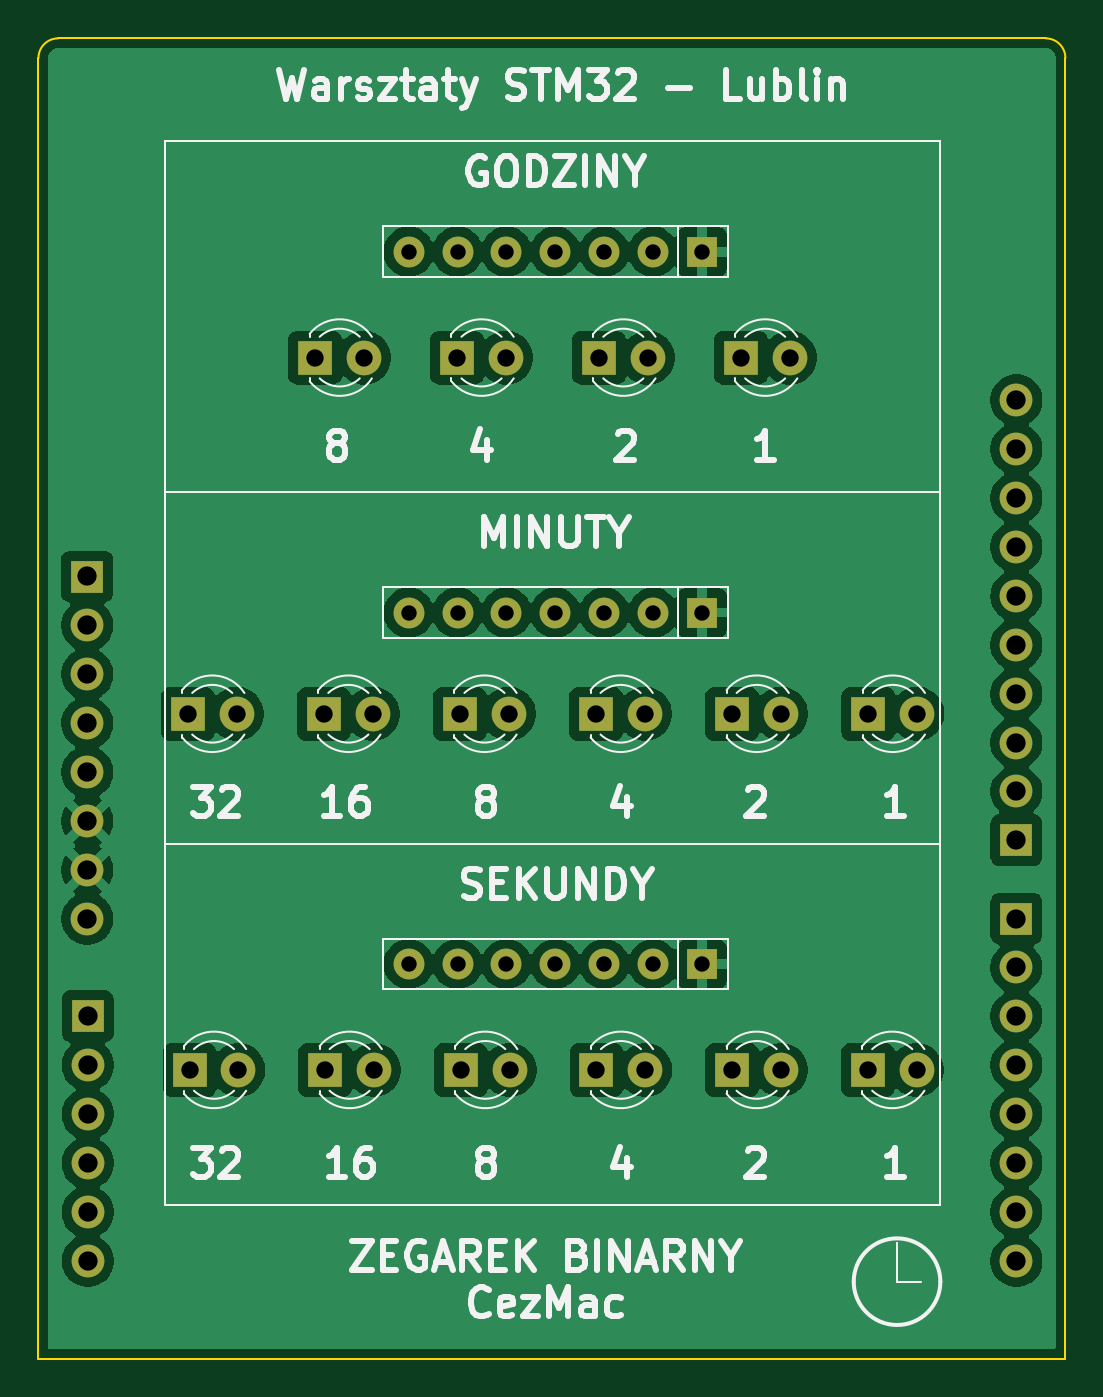
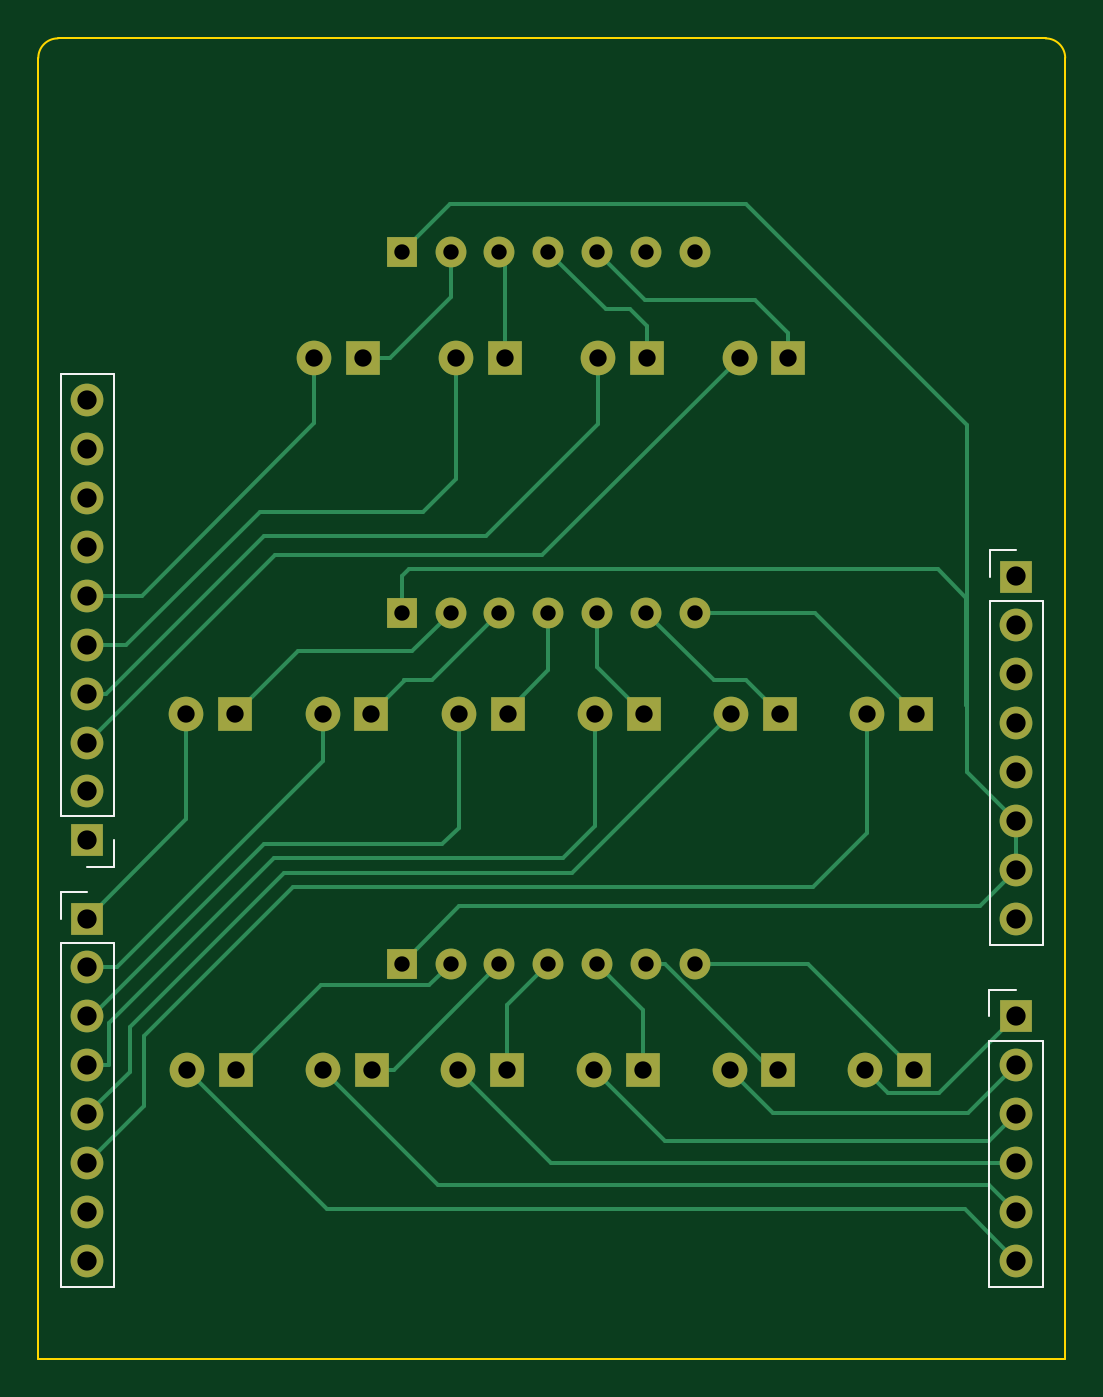
Circuit board: 11 layer files. Board 53.3 x 68.6 mm.
- bottom_copper: bin_clock-B_Cu.gbr (13616 bytes)
- bottom_mask: bin_clock-B_Mask.gbr (3408 bytes)
- paste: bin_clock-B_Paste.gbr (452 bytes)
- bottom_silk: bin_clock-B_Silkscreen.gbr (1763 bytes)
- outline: bin_clock-Edge_Cuts.gbr (837 bytes)
- top_copper: bin_clock-F_Cu.gbr (128267 bytes)
- top_mask: bin_clock-F_Mask.gbr (3408 bytes)
- paste: bin_clock-F_Paste.gbr (452 bytes)
- top_silk: bin_clock-F_Silkscreen.gbr (43654 bytes)
- drill: bin_clock-NPTH.drl (269 bytes)
- drill: bin_clock-PTH.drl (1790 bytes)

=== bottom_copper: bin_clock-B_Cu.gbr (13616 bytes, source omitted) ===
=== bottom_mask: bin_clock-B_Mask.gbr ===
%TF.GenerationSoftware,KiCad,Pcbnew,9.0.7*%
%TF.CreationDate,2026-03-05T21:01:40+01:00*%
%TF.ProjectId,bin_clock,62696e5f-636c-46f6-936b-2e6b69636164,rev?*%
%TF.SameCoordinates,Original*%
%TF.FileFunction,Soldermask,Bot*%
%TF.FilePolarity,Negative*%
%FSLAX46Y46*%
G04 Gerber Fmt 4.6, Leading zero omitted, Abs format (unit mm)*
G04 Created by KiCad (PCBNEW 9.0.7) date 2026-03-05 21:01:40*
%MOMM*%
%LPD*%
G01*
G04 APERTURE LIST*
%ADD10R,1.800000X1.800000*%
%ADD11C,1.800000*%
%ADD12R,1.600000X1.600000*%
%ADD13C,1.600000*%
%ADD14R,1.700000X1.700000*%
%ADD15C,1.700000*%
G04 APERTURE END LIST*
D10*
%TO.C,D4*%
X140530000Y-83500000D03*
D11*
X143070000Y-83500000D03*
%TD*%
D12*
%TO.C,RN3*%
X160620000Y-96750000D03*
D13*
X158080000Y-96750000D03*
X155540000Y-96750000D03*
X153000000Y-96750000D03*
X150460000Y-96750000D03*
X147920000Y-96750000D03*
X145380000Y-96750000D03*
%TD*%
D10*
%TO.C,D6*%
X140980000Y-102000000D03*
D11*
X143520000Y-102000000D03*
%TD*%
D10*
%TO.C,D11*%
X134000000Y-120500000D03*
D11*
X136540000Y-120500000D03*
%TD*%
D10*
%TO.C,D14*%
X155138000Y-120500000D03*
D11*
X157678000Y-120500000D03*
%TD*%
D10*
%TO.C,D15*%
X162184000Y-120500000D03*
D11*
X164724000Y-120500000D03*
%TD*%
D10*
%TO.C,D1*%
X162630000Y-83500000D03*
D11*
X165170000Y-83500000D03*
%TD*%
D12*
%TO.C,RN1*%
X160620000Y-78000000D03*
D13*
X158080000Y-78000000D03*
X155540000Y-78000000D03*
X153000000Y-78000000D03*
X150460000Y-78000000D03*
X147920000Y-78000000D03*
X145380000Y-78000000D03*
%TD*%
D12*
%TO.C,RN2*%
X160620000Y-115000000D03*
D13*
X158080000Y-115000000D03*
X155540000Y-115000000D03*
X153000000Y-115000000D03*
X150460000Y-115000000D03*
X147920000Y-115000000D03*
X145380000Y-115000000D03*
%TD*%
D10*
%TO.C,D8*%
X155120000Y-102000000D03*
D11*
X157660000Y-102000000D03*
%TD*%
D10*
%TO.C,D7*%
X148050000Y-102000000D03*
D11*
X150590000Y-102000000D03*
%TD*%
D10*
%TO.C,D10*%
X169260000Y-102000000D03*
D11*
X171800000Y-102000000D03*
%TD*%
D10*
%TO.C,D12*%
X141046000Y-120500000D03*
D11*
X143586000Y-120500000D03*
%TD*%
D10*
%TO.C,D3*%
X147896667Y-83500000D03*
D11*
X150436667Y-83500000D03*
%TD*%
D10*
%TO.C,D16*%
X169230000Y-120500000D03*
D11*
X171770000Y-120500000D03*
%TD*%
D10*
%TO.C,D2*%
X155263333Y-83500000D03*
D11*
X157803333Y-83500000D03*
%TD*%
D10*
%TO.C,D13*%
X148092000Y-120500000D03*
D11*
X150632000Y-120500000D03*
%TD*%
D10*
%TO.C,D5*%
X133910000Y-102000000D03*
D11*
X136450000Y-102000000D03*
%TD*%
D10*
%TO.C,D9*%
X162190000Y-102000000D03*
D11*
X164730000Y-102000000D03*
%TD*%
D14*
%TO.C,J3*%
X128710867Y-117714975D03*
D15*
X128710867Y-120254975D03*
X128710867Y-122794975D03*
X128710867Y-125334975D03*
X128710867Y-127874975D03*
X128710867Y-130414975D03*
%TD*%
D14*
%TO.C,J2*%
X176954000Y-108576000D03*
D15*
X176954000Y-106036000D03*
X176954000Y-103496000D03*
X176954000Y-100956000D03*
X176954000Y-98416000D03*
X176954000Y-95876000D03*
X176954000Y-93336000D03*
X176954000Y-90796000D03*
X176954000Y-88256000D03*
X176954000Y-85716000D03*
%TD*%
D14*
%TO.C,J4*%
X128691744Y-94871445D03*
D15*
X128691744Y-97411445D03*
X128691744Y-99951445D03*
X128691744Y-102491445D03*
X128691744Y-105031445D03*
X128691744Y-107571445D03*
X128691744Y-110111445D03*
X128691744Y-112651445D03*
%TD*%
D14*
%TO.C,J1*%
X176953990Y-112639990D03*
D15*
X176953990Y-115179990D03*
X176953990Y-117719990D03*
X176953990Y-120259990D03*
X176953990Y-122799990D03*
X176953990Y-125339990D03*
X176953990Y-127879990D03*
X176953990Y-130419990D03*
%TD*%
M02*

=== paste: bin_clock-B_Paste.gbr ===
%TF.GenerationSoftware,KiCad,Pcbnew,9.0.7*%
%TF.CreationDate,2026-03-05T21:01:40+01:00*%
%TF.ProjectId,bin_clock,62696e5f-636c-46f6-936b-2e6b69636164,rev?*%
%TF.SameCoordinates,Original*%
%TF.FileFunction,Paste,Bot*%
%TF.FilePolarity,Positive*%
%FSLAX46Y46*%
G04 Gerber Fmt 4.6, Leading zero omitted, Abs format (unit mm)*
G04 Created by KiCad (PCBNEW 9.0.7) date 2026-03-05 21:01:40*
%MOMM*%
%LPD*%
G01*
G04 APERTURE LIST*
G04 APERTURE END LIST*
M02*

=== bottom_silk: bin_clock-B_Silkscreen.gbr ===
%TF.GenerationSoftware,KiCad,Pcbnew,9.0.7*%
%TF.CreationDate,2026-03-05T21:01:40+01:00*%
%TF.ProjectId,bin_clock,62696e5f-636c-46f6-936b-2e6b69636164,rev?*%
%TF.SameCoordinates,Original*%
%TF.FileFunction,Legend,Bot*%
%TF.FilePolarity,Positive*%
%FSLAX46Y46*%
G04 Gerber Fmt 4.6, Leading zero omitted, Abs format (unit mm)*
G04 Created by KiCad (PCBNEW 9.0.7) date 2026-03-05 21:01:40*
%MOMM*%
%LPD*%
G01*
G04 APERTURE LIST*
%ADD10C,0.120000*%
G04 APERTURE END LIST*
D10*
%TO.C,J3*%
X127330867Y-118984975D02*
X127330867Y-131794975D01*
X130090867Y-116334975D02*
X128710867Y-116334975D01*
X130090867Y-117714975D02*
X130090867Y-116334975D01*
X130090867Y-118984975D02*
X127330867Y-118984975D01*
X130090867Y-118984975D02*
X130090867Y-131794975D01*
X130090867Y-131794975D02*
X127330867Y-131794975D01*
%TO.C,J2*%
X175574000Y-84336000D02*
X178334000Y-84336000D01*
X175574000Y-107306000D02*
X175574000Y-84336000D01*
X175574000Y-107306000D02*
X178334000Y-107306000D01*
X175574000Y-108576000D02*
X175574000Y-109956000D01*
X175574000Y-109956000D02*
X176954000Y-109956000D01*
X178334000Y-107306000D02*
X178334000Y-84336000D01*
%TO.C,J4*%
X127311744Y-96141445D02*
X127311744Y-114031445D01*
X130071744Y-93491445D02*
X128691744Y-93491445D01*
X130071744Y-94871445D02*
X130071744Y-93491445D01*
X130071744Y-96141445D02*
X127311744Y-96141445D01*
X130071744Y-96141445D02*
X130071744Y-114031445D01*
X130071744Y-114031445D02*
X127311744Y-114031445D01*
%TO.C,J1*%
X175573990Y-113909990D02*
X175573990Y-131799990D01*
X178333990Y-111259990D02*
X176953990Y-111259990D01*
X178333990Y-112639990D02*
X178333990Y-111259990D01*
X178333990Y-113909990D02*
X175573990Y-113909990D01*
X178333990Y-113909990D02*
X178333990Y-131799990D01*
X178333990Y-131799990D02*
X175573990Y-131799990D01*
%TD*%
M02*

=== outline: bin_clock-Edge_Cuts.gbr ===
%TF.GenerationSoftware,KiCad,Pcbnew,9.0.7*%
%TF.CreationDate,2026-03-05T21:01:40+01:00*%
%TF.ProjectId,bin_clock,62696e5f-636c-46f6-936b-2e6b69636164,rev?*%
%TF.SameCoordinates,Original*%
%TF.FileFunction,Profile,NP*%
%FSLAX46Y46*%
G04 Gerber Fmt 4.6, Leading zero omitted, Abs format (unit mm)*
G04 Created by KiCad (PCBNEW 9.0.7) date 2026-03-05 21:01:40*
%MOMM*%
%LPD*%
G01*
G04 APERTURE LIST*
%TA.AperFunction,Profile*%
%ADD10C,0.100000*%
%TD*%
G04 APERTURE END LIST*
D10*
X126154000Y-67936000D02*
G75*
G02*
X127170000Y-66920000I1016000J0D01*
G01*
X126154000Y-135500000D02*
X126154000Y-67936000D01*
X178478000Y-66920000D02*
G75*
G02*
X179494000Y-67936000I0J-1016000D01*
G01*
X179494000Y-135500000D02*
X126154000Y-135500000D01*
X179494000Y-67936000D02*
X179494000Y-135500000D01*
X127170000Y-66920000D02*
X178478000Y-66920000D01*
M02*

=== top_copper: bin_clock-F_Cu.gbr (128267 bytes, source omitted) ===
=== top_mask: bin_clock-F_Mask.gbr ===
%TF.GenerationSoftware,KiCad,Pcbnew,9.0.7*%
%TF.CreationDate,2026-03-05T21:01:40+01:00*%
%TF.ProjectId,bin_clock,62696e5f-636c-46f6-936b-2e6b69636164,rev?*%
%TF.SameCoordinates,Original*%
%TF.FileFunction,Soldermask,Top*%
%TF.FilePolarity,Negative*%
%FSLAX46Y46*%
G04 Gerber Fmt 4.6, Leading zero omitted, Abs format (unit mm)*
G04 Created by KiCad (PCBNEW 9.0.7) date 2026-03-05 21:01:40*
%MOMM*%
%LPD*%
G01*
G04 APERTURE LIST*
%ADD10R,1.800000X1.800000*%
%ADD11C,1.800000*%
%ADD12R,1.600000X1.600000*%
%ADD13C,1.600000*%
%ADD14R,1.700000X1.700000*%
%ADD15C,1.700000*%
G04 APERTURE END LIST*
D10*
%TO.C,D4*%
X140530000Y-83500000D03*
D11*
X143070000Y-83500000D03*
%TD*%
D12*
%TO.C,RN3*%
X160620000Y-96750000D03*
D13*
X158080000Y-96750000D03*
X155540000Y-96750000D03*
X153000000Y-96750000D03*
X150460000Y-96750000D03*
X147920000Y-96750000D03*
X145380000Y-96750000D03*
%TD*%
D10*
%TO.C,D6*%
X140980000Y-102000000D03*
D11*
X143520000Y-102000000D03*
%TD*%
D10*
%TO.C,D11*%
X134000000Y-120500000D03*
D11*
X136540000Y-120500000D03*
%TD*%
D10*
%TO.C,D14*%
X155138000Y-120500000D03*
D11*
X157678000Y-120500000D03*
%TD*%
D10*
%TO.C,D15*%
X162184000Y-120500000D03*
D11*
X164724000Y-120500000D03*
%TD*%
D10*
%TO.C,D1*%
X162630000Y-83500000D03*
D11*
X165170000Y-83500000D03*
%TD*%
D12*
%TO.C,RN1*%
X160620000Y-78000000D03*
D13*
X158080000Y-78000000D03*
X155540000Y-78000000D03*
X153000000Y-78000000D03*
X150460000Y-78000000D03*
X147920000Y-78000000D03*
X145380000Y-78000000D03*
%TD*%
D12*
%TO.C,RN2*%
X160620000Y-115000000D03*
D13*
X158080000Y-115000000D03*
X155540000Y-115000000D03*
X153000000Y-115000000D03*
X150460000Y-115000000D03*
X147920000Y-115000000D03*
X145380000Y-115000000D03*
%TD*%
D10*
%TO.C,D8*%
X155120000Y-102000000D03*
D11*
X157660000Y-102000000D03*
%TD*%
D10*
%TO.C,D7*%
X148050000Y-102000000D03*
D11*
X150590000Y-102000000D03*
%TD*%
D10*
%TO.C,D10*%
X169260000Y-102000000D03*
D11*
X171800000Y-102000000D03*
%TD*%
D10*
%TO.C,D12*%
X141046000Y-120500000D03*
D11*
X143586000Y-120500000D03*
%TD*%
D10*
%TO.C,D3*%
X147896667Y-83500000D03*
D11*
X150436667Y-83500000D03*
%TD*%
D10*
%TO.C,D16*%
X169230000Y-120500000D03*
D11*
X171770000Y-120500000D03*
%TD*%
D10*
%TO.C,D2*%
X155263333Y-83500000D03*
D11*
X157803333Y-83500000D03*
%TD*%
D10*
%TO.C,D13*%
X148092000Y-120500000D03*
D11*
X150632000Y-120500000D03*
%TD*%
D10*
%TO.C,D5*%
X133910000Y-102000000D03*
D11*
X136450000Y-102000000D03*
%TD*%
D10*
%TO.C,D9*%
X162190000Y-102000000D03*
D11*
X164730000Y-102000000D03*
%TD*%
D14*
%TO.C,J3*%
X128710867Y-117714975D03*
D15*
X128710867Y-120254975D03*
X128710867Y-122794975D03*
X128710867Y-125334975D03*
X128710867Y-127874975D03*
X128710867Y-130414975D03*
%TD*%
D14*
%TO.C,J2*%
X176954000Y-108576000D03*
D15*
X176954000Y-106036000D03*
X176954000Y-103496000D03*
X176954000Y-100956000D03*
X176954000Y-98416000D03*
X176954000Y-95876000D03*
X176954000Y-93336000D03*
X176954000Y-90796000D03*
X176954000Y-88256000D03*
X176954000Y-85716000D03*
%TD*%
D14*
%TO.C,J4*%
X128691744Y-94871445D03*
D15*
X128691744Y-97411445D03*
X128691744Y-99951445D03*
X128691744Y-102491445D03*
X128691744Y-105031445D03*
X128691744Y-107571445D03*
X128691744Y-110111445D03*
X128691744Y-112651445D03*
%TD*%
D14*
%TO.C,J1*%
X176953990Y-112639990D03*
D15*
X176953990Y-115179990D03*
X176953990Y-117719990D03*
X176953990Y-120259990D03*
X176953990Y-122799990D03*
X176953990Y-125339990D03*
X176953990Y-127879990D03*
X176953990Y-130419990D03*
%TD*%
M02*

=== paste: bin_clock-F_Paste.gbr ===
%TF.GenerationSoftware,KiCad,Pcbnew,9.0.7*%
%TF.CreationDate,2026-03-05T21:01:40+01:00*%
%TF.ProjectId,bin_clock,62696e5f-636c-46f6-936b-2e6b69636164,rev?*%
%TF.SameCoordinates,Original*%
%TF.FileFunction,Paste,Top*%
%TF.FilePolarity,Positive*%
%FSLAX46Y46*%
G04 Gerber Fmt 4.6, Leading zero omitted, Abs format (unit mm)*
G04 Created by KiCad (PCBNEW 9.0.7) date 2026-03-05 21:01:40*
%MOMM*%
%LPD*%
G01*
G04 APERTURE LIST*
G04 APERTURE END LIST*
M02*

=== top_silk: bin_clock-F_Silkscreen.gbr (43654 bytes, source omitted) ===
=== drill: bin_clock-NPTH.drl ===
M48
; DRILL file {KiCad 9.0.7} date 2026-03-05T21:02:59+0100
; FORMAT={-:-/ absolute / metric / decimal}
; #@! TF.CreationDate,2026-03-05T21:02:59+01:00
; #@! TF.GenerationSoftware,Kicad,Pcbnew,9.0.7
; #@! TF.FileFunction,NonPlated,1,2,NPTH
FMAT,2
METRIC
%
G90
G05
M30

=== drill: bin_clock-PTH.drl ===
M48
; DRILL file {KiCad 9.0.7} date 2026-03-05T21:02:59+0100
; FORMAT={-:-/ absolute / metric / decimal}
; #@! TF.CreationDate,2026-03-05T21:02:59+01:00
; #@! TF.GenerationSoftware,Kicad,Pcbnew,9.0.7
; #@! TF.FileFunction,Plated,1,2,PTH
FMAT,2
METRIC
; #@! TA.AperFunction,Plated,PTH,ComponentDrill
T1C0.800
; #@! TA.AperFunction,Plated,PTH,ComponentDrill
T2C0.900
; #@! TA.AperFunction,Plated,PTH,ComponentDrill
T3C1.000
%
G90
G05
T1
X145.38Y-78.0
X145.38Y-96.75
X145.38Y-115.0
X147.92Y-78.0
X147.92Y-96.75
X147.92Y-115.0
X150.46Y-78.0
X150.46Y-96.75
X150.46Y-115.0
X153.0Y-78.0
X153.0Y-96.75
X153.0Y-115.0
X155.54Y-78.0
X155.54Y-96.75
X155.54Y-115.0
X158.08Y-78.0
X158.08Y-96.75
X158.08Y-115.0
X160.62Y-78.0
X160.62Y-96.75
X160.62Y-115.0
T2
X133.91Y-102.0
X134.0Y-120.5
X136.45Y-102.0
X136.54Y-120.5
X140.53Y-83.5
X140.98Y-102.0
X141.046Y-120.5
X143.07Y-83.5
X143.52Y-102.0
X143.586Y-120.5
X147.897Y-83.5
X148.05Y-102.0
X148.092Y-120.5
X150.437Y-83.5
X150.59Y-102.0
X150.632Y-120.5
X155.12Y-102.0
X155.138Y-120.5
X155.263Y-83.5
X157.66Y-102.0
X157.678Y-120.5
X157.803Y-83.5
X162.184Y-120.5
X162.19Y-102.0
X162.63Y-83.5
X164.724Y-120.5
X164.73Y-102.0
X165.17Y-83.5
X169.23Y-120.5
X169.26Y-102.0
X171.77Y-120.5
X171.8Y-102.0
T3
X128.692Y-94.871
X128.692Y-97.411
X128.692Y-99.951
X128.692Y-102.491
X128.692Y-105.031
X128.692Y-107.571
X128.692Y-110.111
X128.692Y-112.651
X128.711Y-117.715
X128.711Y-120.255
X128.711Y-122.795
X128.711Y-125.335
X128.711Y-127.875
X128.711Y-130.415
X176.954Y-112.64
X176.954Y-115.18
X176.954Y-117.72
X176.954Y-120.26
X176.954Y-122.8
X176.954Y-125.34
X176.954Y-127.88
X176.954Y-130.42
X176.954Y-85.716
X176.954Y-88.256
X176.954Y-90.796
X176.954Y-93.336
X176.954Y-95.876
X176.954Y-98.416
X176.954Y-100.956
X176.954Y-103.496
X176.954Y-106.036
X176.954Y-108.576
M30
